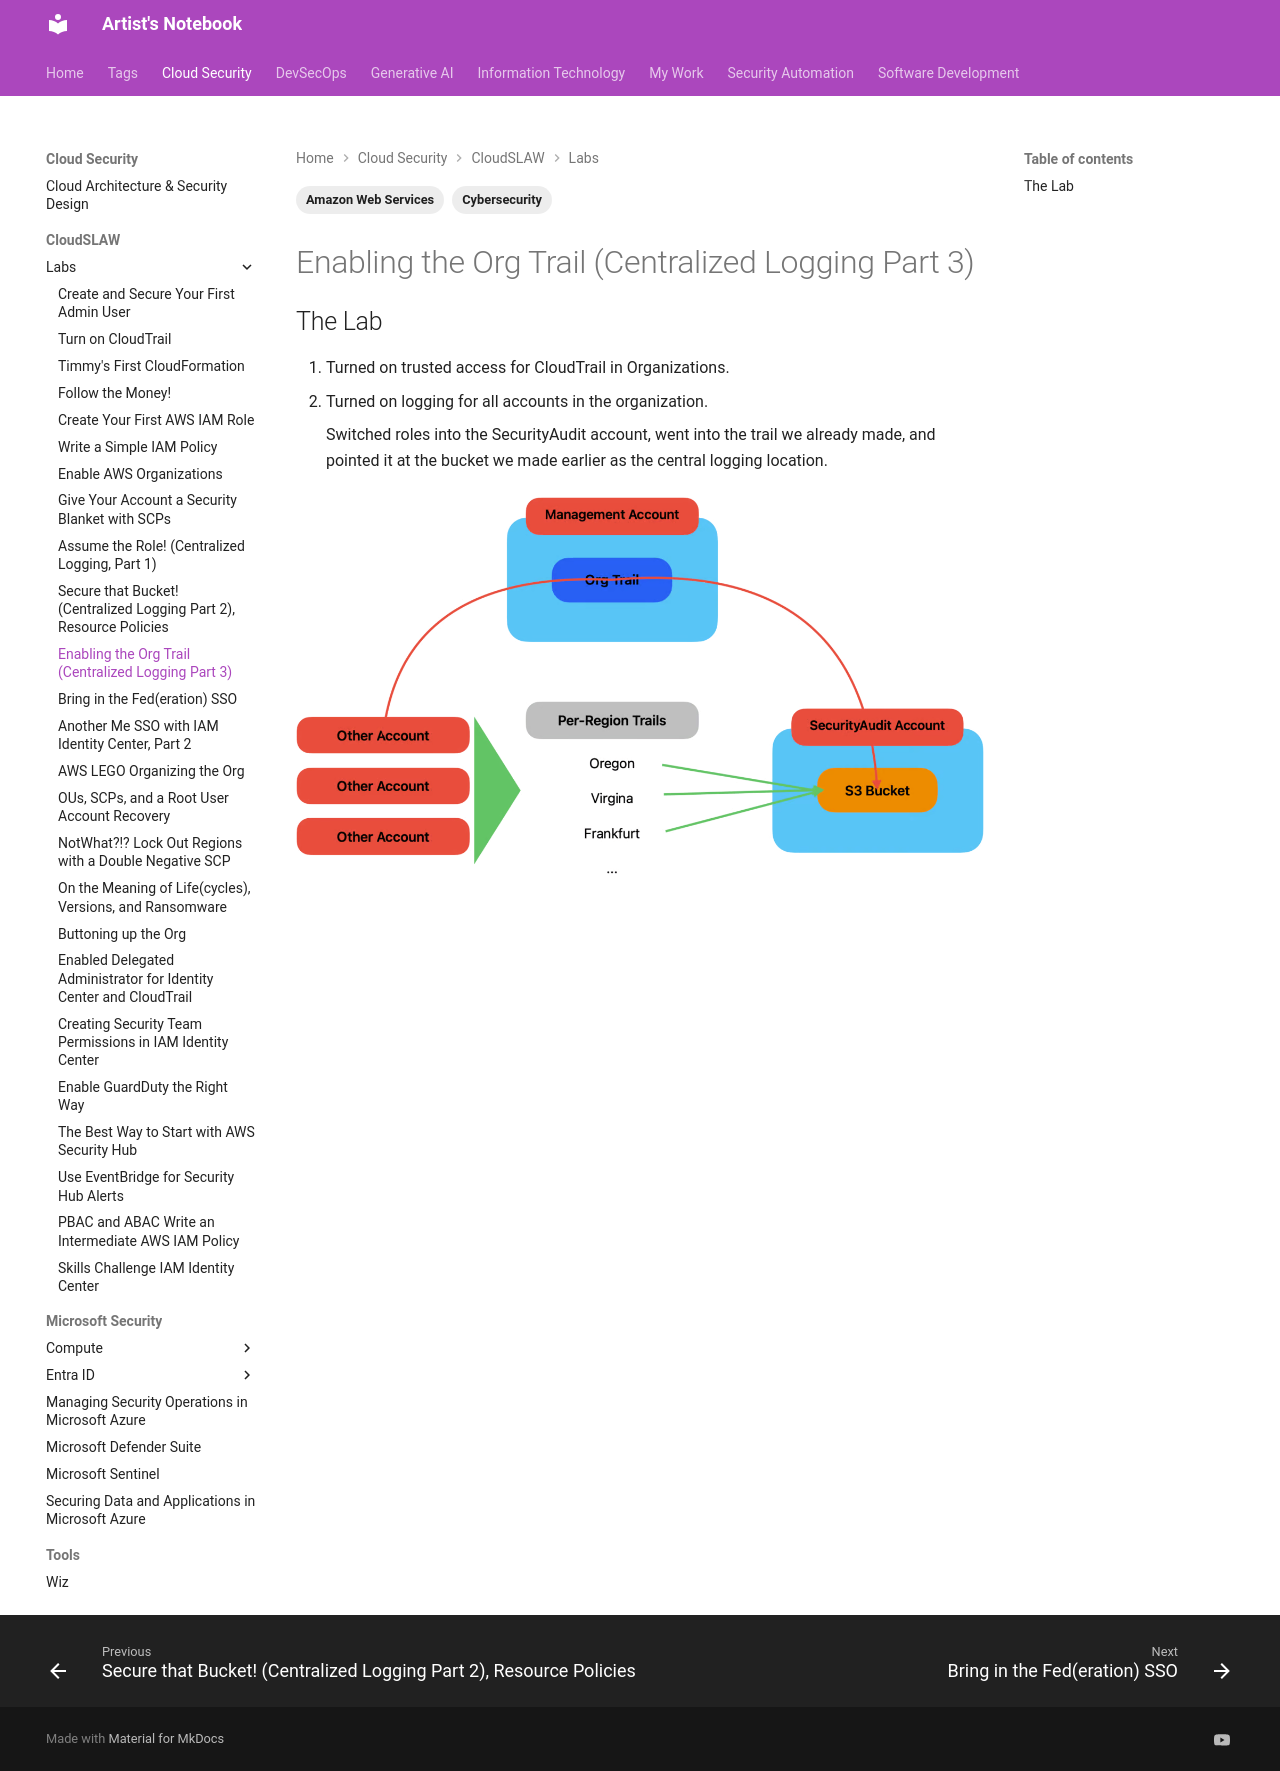

repository: ArtistYay/notes.artistuniverse.github.io · page: cloud_security/cloudSLAW/Enabling the Org Trail (Centralized Logging Part 3)/index.html · generator: mkdocs

---
tags:
  - Amazon Web Services
  - Cybersecurity
---

## The Lab

1. Turned on trusted access for CloudTrail in Organizations.
2. Turned on logging for all accounts in the organization.

    Switched roles into the SecurityAudit account, went into the trail we already made, and pointed it at the bucket we made earlier as the central logging location.

![screenshot](../../../images/Pasted image 20250309194503.png)
